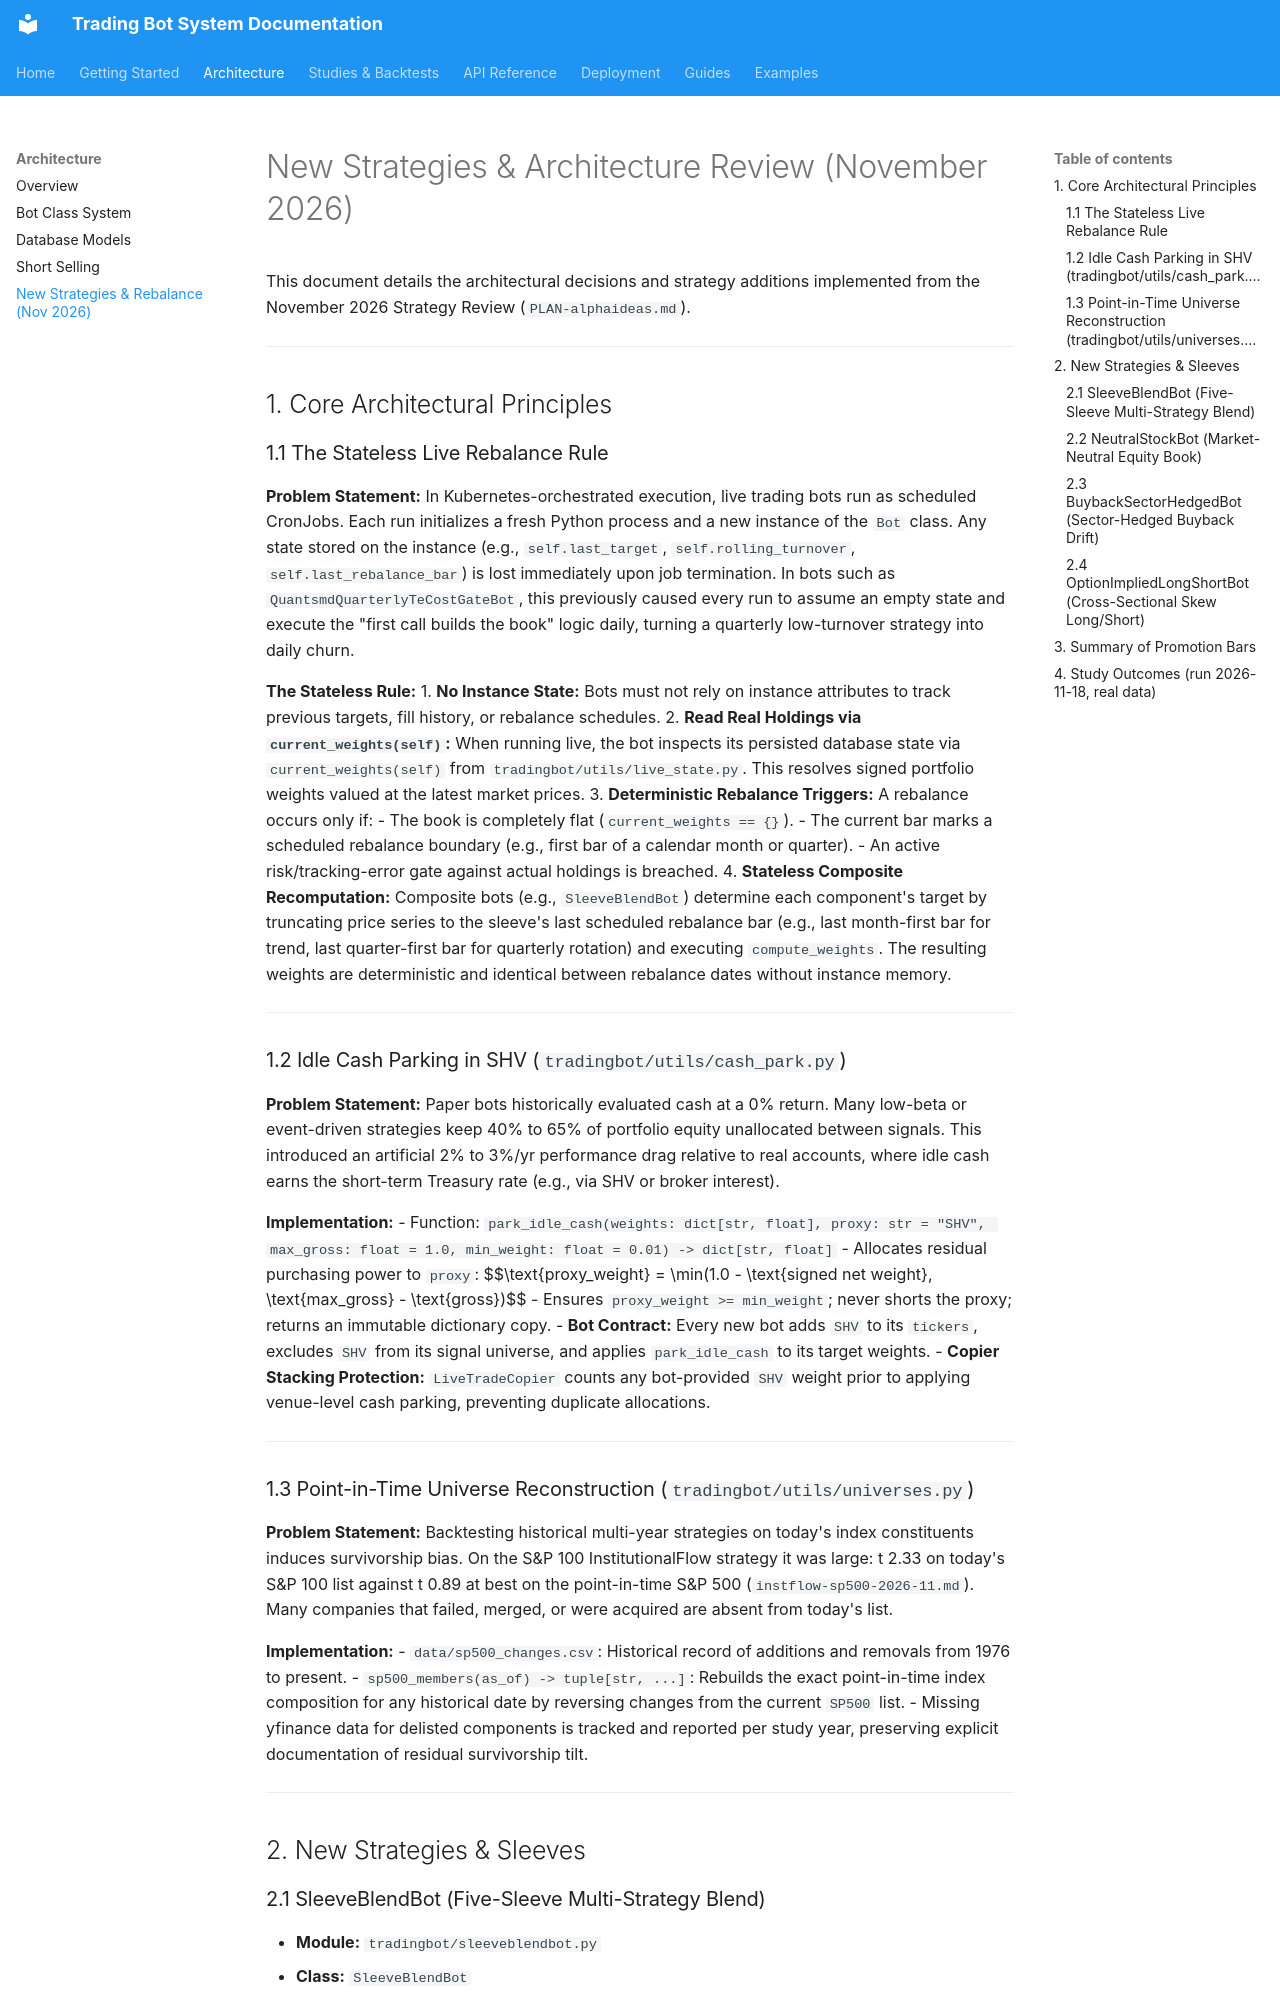

repository: JustinGuese/python_tradingbot_framework · page: architecture/new-strategies-2026-11/index.html · generator: mkdocs

# New Strategies & Architecture Review (November 2026)

This document details the architectural decisions and strategy additions implemented from the November 2026 Strategy Review (`PLAN-alphaideas.md`).

---

## 1. Core Architectural Principles

### 1.1 The Stateless Live Rebalance Rule

**Problem Statement:**
In Kubernetes-orchestrated execution, live trading bots run as scheduled CronJobs. Each run initializes a fresh Python process and a new instance of the `Bot` class. Any state stored on the instance (e.g., `self.last_target`, `self.rolling_turnover`, `self.last_rebalance_bar`) is lost immediately upon job termination.
In bots such as `QuantsmdQuarterlyTeCostGateBot`, this previously caused every run to assume an empty state and execute the "first call builds the book" logic daily, turning a quarterly low-turnover strategy into daily churn.

**The Stateless Rule:**
1. **No Instance State:** Bots must not rely on instance attributes to track previous targets, fill history, or rebalance schedules.
2. **Read Real Holdings via `current_weights(self)`:** When running live, the bot inspects its persisted database state via `current_weights(self)` from `tradingbot/utils/live_state.py`. This resolves signed portfolio weights valued at the latest market prices.
3. **Deterministic Rebalance Triggers:** A rebalance occurs only if:
   - The book is completely flat (`current_weights == {}`).
   - The current bar marks a scheduled rebalance boundary (e.g., first bar of a calendar month or quarter).
   - An active risk/tracking-error gate against actual holdings is breached.
4. **Stateless Composite Recomputation:** Composite bots (e.g., `SleeveBlendBot`) determine each component's target by truncating price series to the sleeve's last scheduled rebalance bar (e.g., last month-first bar for trend, last quarter-first bar for quarterly rotation) and executing `compute_weights`. The resulting weights are deterministic and identical between rebalance dates without instance memory.

---

### 1.2 Idle Cash Parking in SHV (`tradingbot/utils/cash_park.py`)

**Problem Statement:**
Paper bots historically evaluated cash at a 0% return. Many low-beta or event-driven strategies keep 40% to 65% of portfolio equity unallocated between signals. This introduced an artificial 2% to 3%/yr performance drag relative to real accounts, where idle cash earns the short-term Treasury rate (e.g., via SHV or broker interest).

**Implementation:**
- Function: `park_idle_cash(weights: dict[str, float], proxy: str = "SHV", max_gross: float = 1.0, min_weight: float = 0.01) -> dict[str, float]`
- Allocates residual purchasing power to `proxy`:
  $$\text{proxy\_weight} = \min(1.0 - \text{signed net weight}, \text{max\_gross} - \text{gross})$$
- Ensures `proxy_weight >= min_weight`; never shorts the proxy; returns an immutable dictionary copy.
- **Bot Contract:** Every new bot adds `SHV` to its `tickers`, excludes `SHV` from its signal universe, and applies `park_idle_cash` to its target weights.
- **Copier Stacking Protection:** `LiveTradeCopier` counts any bot-provided `SHV` weight prior to applying venue-level cash parking, preventing duplicate allocations.

---
